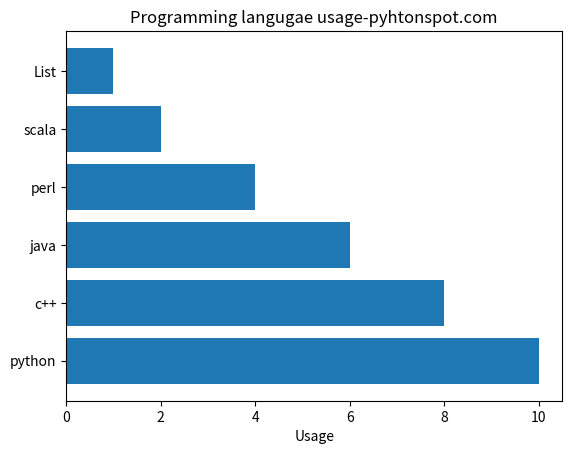

Recreate this plot in Python.
#plotting bar horizontally

import numpy as np
import matplotlib.pyplot as plt

objects=('python','c++','java','perl','scala','List')
y_pos=np.arange(len(objects)) 
performance= [10,8,6,4,2,1]

plt.barh(y_pos, performance, align="center") #barh
plt.yticks(y_pos, objects)
plt.xlabel('Usage')
plt.title('Programming langugae usage-pyhtonspot.com')
    
plt.show()
